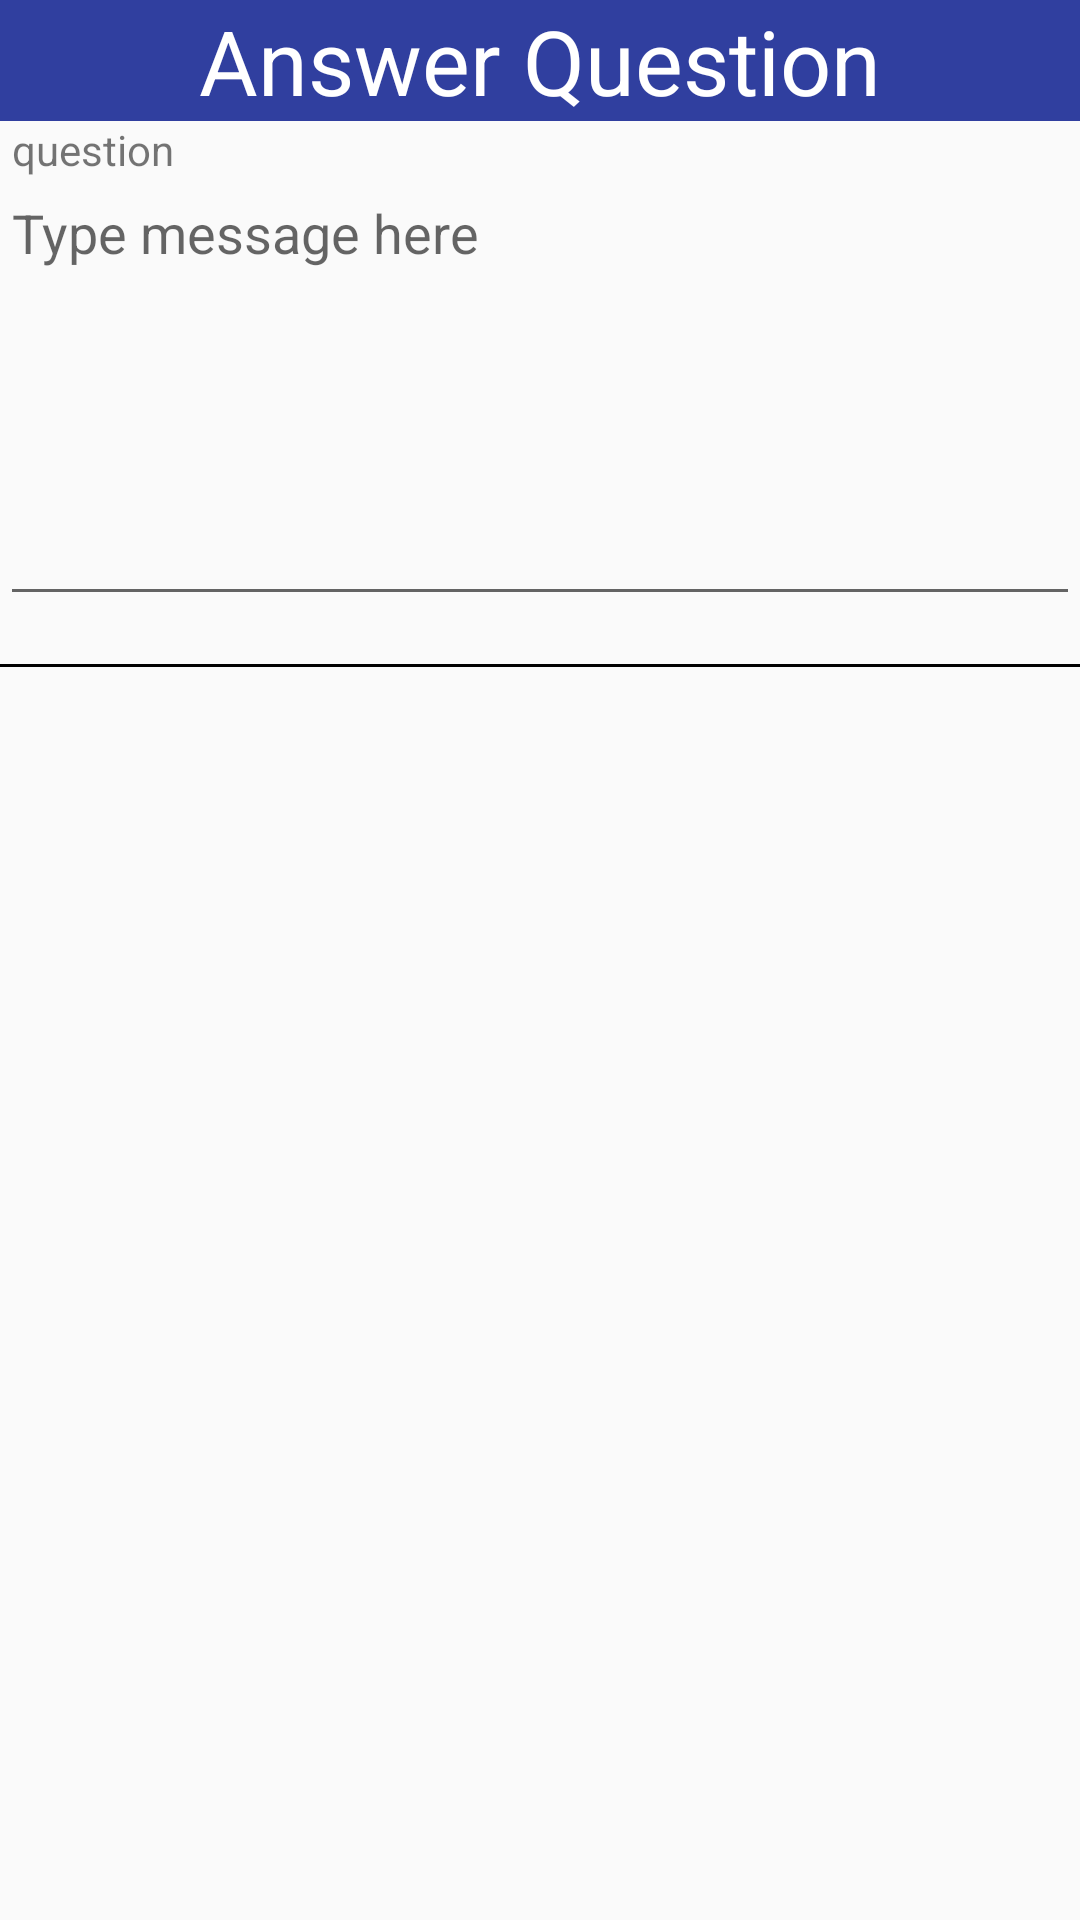

Android layout source for this screen:
<!-- AndroidManifest.xml: application theme AppTheme -->
<!-- res/layout/answer_posts_dialog.xml -->
<ScrollView
    xmlns:android="http://schemas.android.com/apk/res/android"
    android:layout_width="match_parent"
    android:layout_height="wrap_content">

    <LinearLayout
        android:orientation="vertical"
        android:layout_width="match_parent"
        android:layout_height="wrap_content"
        android:weightSum="1">

        <TextView
            android:id="@+id/flyer"
            android:layout_width="match_parent"
            android:layout_height="wrap_content"
            android:text="Answer Question"
            android:textSize="30sp"
            android:gravity="center"
            android:textColor="#ffffff"
            android:background="@color/colorPrimaryDark"/>

        <TextView
            android:id="@+id/question"
            android:layout_width="match_parent"
            android:layout_height="wrap_content"
            android:layout_marginLeft="4dp"
            android:layout_marginRight="4dp"
            android:text="question"/>

        <LinearLayout
            android:layout_width="match_parent"
            android:layout_height="wrap_content"
            android:orientation="horizontal"
            android:id="@+id/openended"
            android:gravity="center"
            android:weightSum="1">

            <EditText
                android:id="@+id/questions"
                android:layout_width="match_parent"
                android:layout_height="150dp"
                android:layout_gravity="bottom"
                android:hint="Type message here"
                android:layout_marginBottom="4dp"
                android:inputType="text|textMultiLine"
                android:gravity="top"/>

        </LinearLayout>

        <TextView
            android:layout_width="match_parent"
            android:layout_height="8dp"/>

        <TextView
            android:layout_width="match_parent"
            android:layout_height="0.9dp"
            android:background="#000000"/>

        <LinearLayout
            android:layout_width="match_parent"
            android:id="@+id/footer"
            android:layout_height="wrap_content"
            android:orientation="horizontal"
            android:gravity="center">

            <RadioGroup
                android:id="@+id/radio_group"
                android:layout_width="match_parent"
                android:layout_height="wrap_content"/>

        </LinearLayout>

        <TextView
            android:layout_width="match_parent"
            android:layout_height="8dp"/>
    </LinearLayout>

</ScrollView>
<!-- resources referenced by this layout -->
<resources>
  <color name="colorPrimaryDark">#303F9F</color>
  <style name="AppTheme" parent="Theme.AppCompat.Light.DarkActionBar">
          
          <item name="colorPrimary">@color/colorPrimary</item>
          <item name="colorPrimaryDark">@color/colorPrimaryDark</item>
          <item name="colorAccent">@color/colorAccent</item>
      </style>
  <color name="colorPrimary">#3F51B5</color>
  <color name="colorAccent">#FF4081</color>
</resources>
